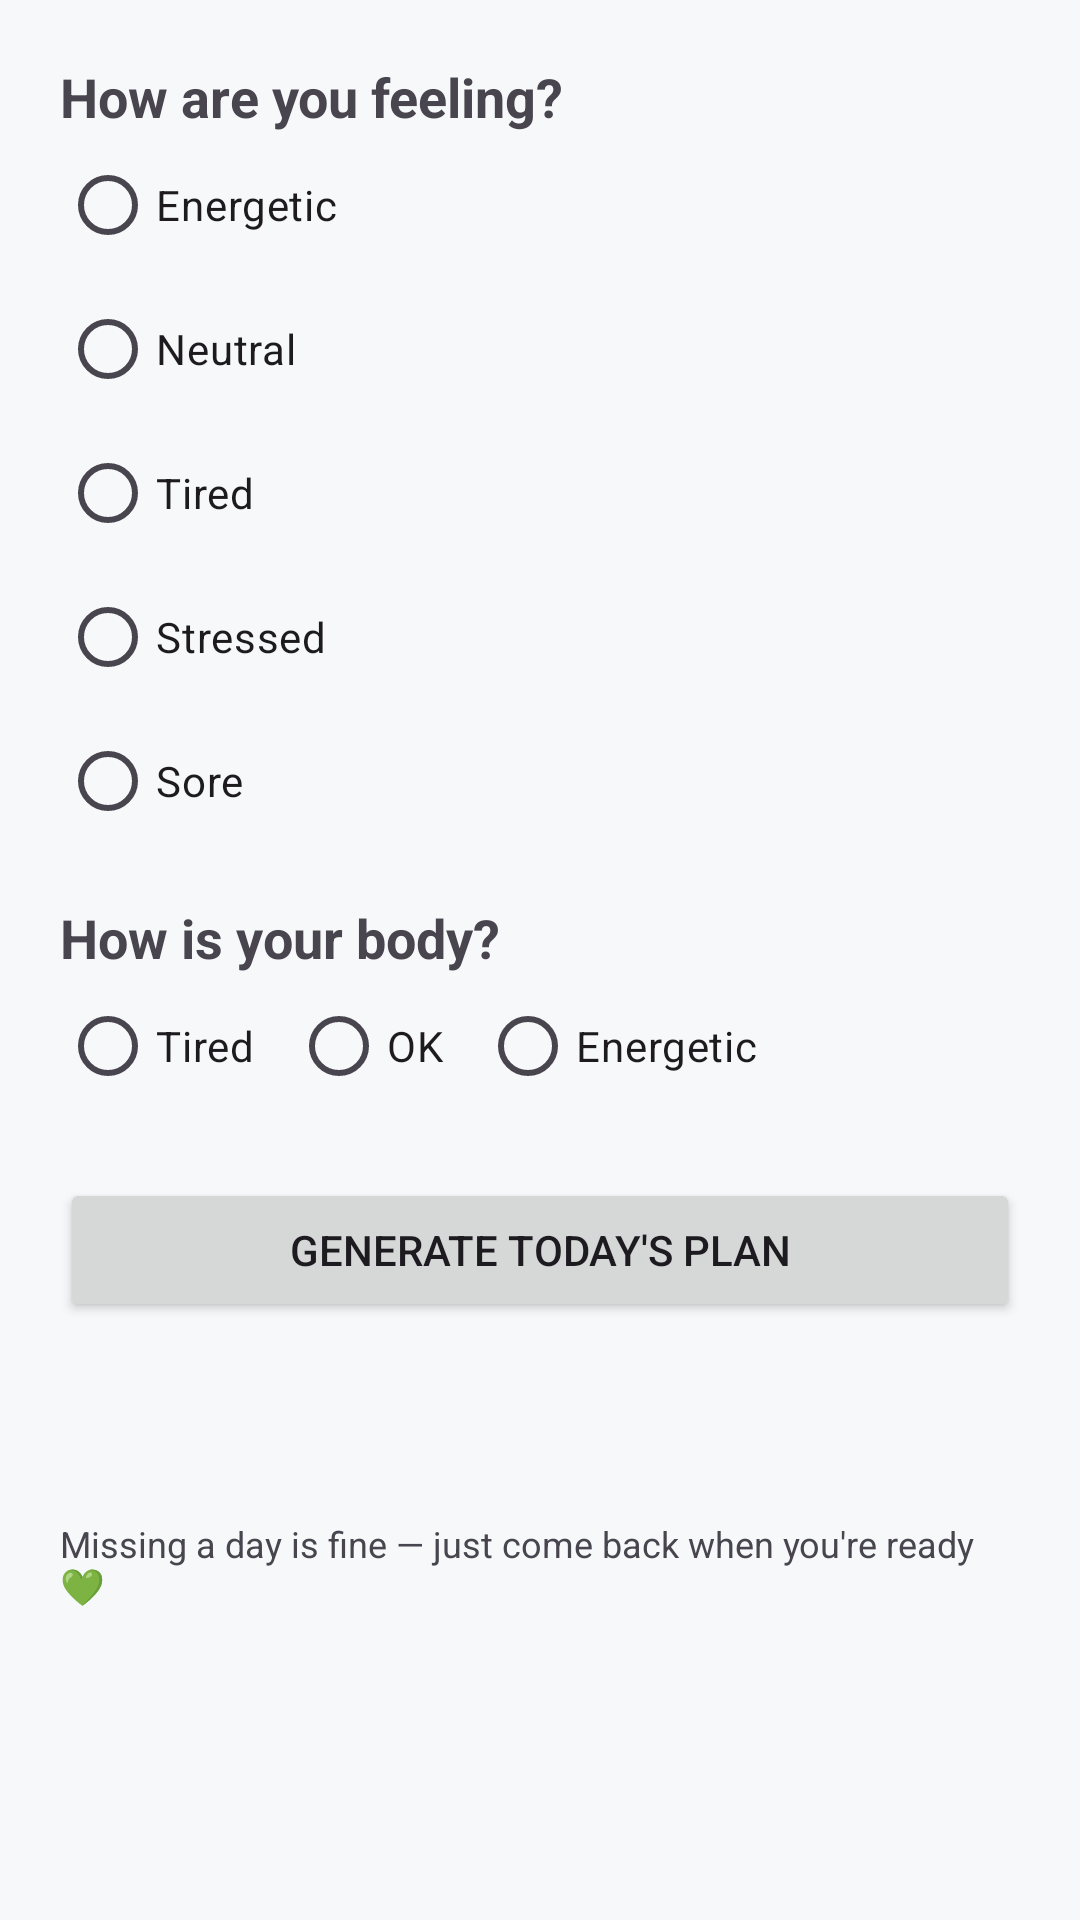

Layout XML and referenced resources for this Android screen:
<!-- AndroidManifest.xml: application theme Theme.LightFit -->
<!-- res/layout/fragment_plan.xml -->
<?xml version="1.0" encoding="utf-8"?>
<ScrollView xmlns:android="http://schemas.android.com/apk/res/android"
    android:layout_width="match_parent" android:layout_height="match_parent">
    <LinearLayout android:layout_width="match_parent" android:layout_height="wrap_content"
        android:orientation="vertical" android:padding="20dp">

        <TextView android:layout_width="wrap_content" android:layout_height="wrap_content"
            android:text="@string/mood_title" android:textSize="18sp" android:textStyle="bold" />

        <RadioGroup android:id="@+id/mood_group"
            android:layout_width="match_parent" android:layout_height="wrap_content"
            android:orientation="vertical">
            <RadioButton android:id="@+id/mood_5" android:layout_width="wrap_content"
                android:layout_height="wrap_content" android:text="@string/mood_happy" />
            <RadioButton android:id="@+id/mood_4" android:layout_width="wrap_content"
                android:layout_height="wrap_content" android:text="@string/mood_neutral" />
            <RadioButton android:id="@+id/mood_3" android:layout_width="wrap_content"
                android:layout_height="wrap_content" android:text="@string/mood_tired" />
            <RadioButton android:id="@+id/mood_2" android:layout_width="wrap_content"
                android:layout_height="wrap_content" android:text="@string/mood_anxious" />
            <RadioButton android:id="@+id/mood_1" android:layout_width="wrap_content"
                android:layout_height="wrap_content" android:text="@string/mood_sore" />
        </RadioGroup>

        <TextView android:layout_width="wrap_content" android:layout_height="wrap_content"
            android:layout_marginTop="16dp" android:text="@string/lf_body_title"
            android:textSize="18sp" android:textStyle="bold" />

        <RadioGroup android:id="@+id/body_group"
            android:layout_width="match_parent" android:layout_height="wrap_content"
            android:orientation="horizontal">
            <RadioButton android:id="@+id/body_1" android:layout_width="wrap_content"
                android:layout_height="wrap_content" android:text="@string/lf_body_1" />
            <RadioButton android:id="@+id/body_2" android:layout_width="wrap_content"
                android:layout_height="wrap_content" android:layout_marginStart="12dp"
                android:text="@string/lf_body_2" />
            <RadioButton android:id="@+id/body_3" android:layout_width="wrap_content"
                android:layout_height="wrap_content" android:layout_marginStart="12dp"
                android:text="@string/lf_body_3" />
        </RadioGroup>

        <Button android:id="@+id/btn_generate" android:layout_width="match_parent"
            android:layout_height="wrap_content" android:layout_marginTop="20dp"
            android:text="@string/lf_generate" />

        <TextView android:id="@+id/plan_result_title"
            android:layout_width="wrap_content" android:layout_height="wrap_content"
            android:layout_marginTop="16dp" android:textSize="16sp" android:textStyle="bold" />

        <LinearLayout android:id="@+id/plan_list"
            android:layout_width="match_parent" android:layout_height="wrap_content"
            android:orientation="vertical" android:layout_marginTop="8dp" />

        <TextView android:layout_width="wrap_content" android:layout_height="wrap_content"
            android:layout_marginTop="20dp" android:text="@string/checkin_note" android:textSize="12sp" />
    </LinearLayout>
</ScrollView>
<!-- resources referenced by this layout -->
<resources>
  <string name="checkin_note">Missing a day is fine — just come back when you\'re ready 💚</string>
  <string name="lf_body_1">Tired</string>
  <string name="lf_body_2">OK</string>
  <string name="lf_body_3">Energetic</string>
  <string name="lf_body_title">How is your body?</string>
  <string name="lf_generate">Generate today\'s plan</string>
  <string name="mood_anxious">Stressed</string>
  <string name="mood_happy">Energetic</string>
  <string name="mood_neutral">Neutral</string>
  <string name="mood_sore">Sore</string>
  <string name="mood_tired">Tired</string>
  <string name="mood_title">How are you feeling?</string>
  <style name="Theme.LightFit" parent="Theme.Material3.DayNight.NoActionBar">
          <item name="colorPrimary">@color/navy</item>
          <item name="colorSecondary">@color/teal</item>
          <item name="android:statusBarColor">@color/navy</item>
          <item name="android:windowBackground">@color/bg_soft</item>
      </style>
  <color name="navy">#16324F</color>
  <color name="teal">#0E7C7B</color>
  <color name="bg_soft">#F6F8FA</color>
</resources>
